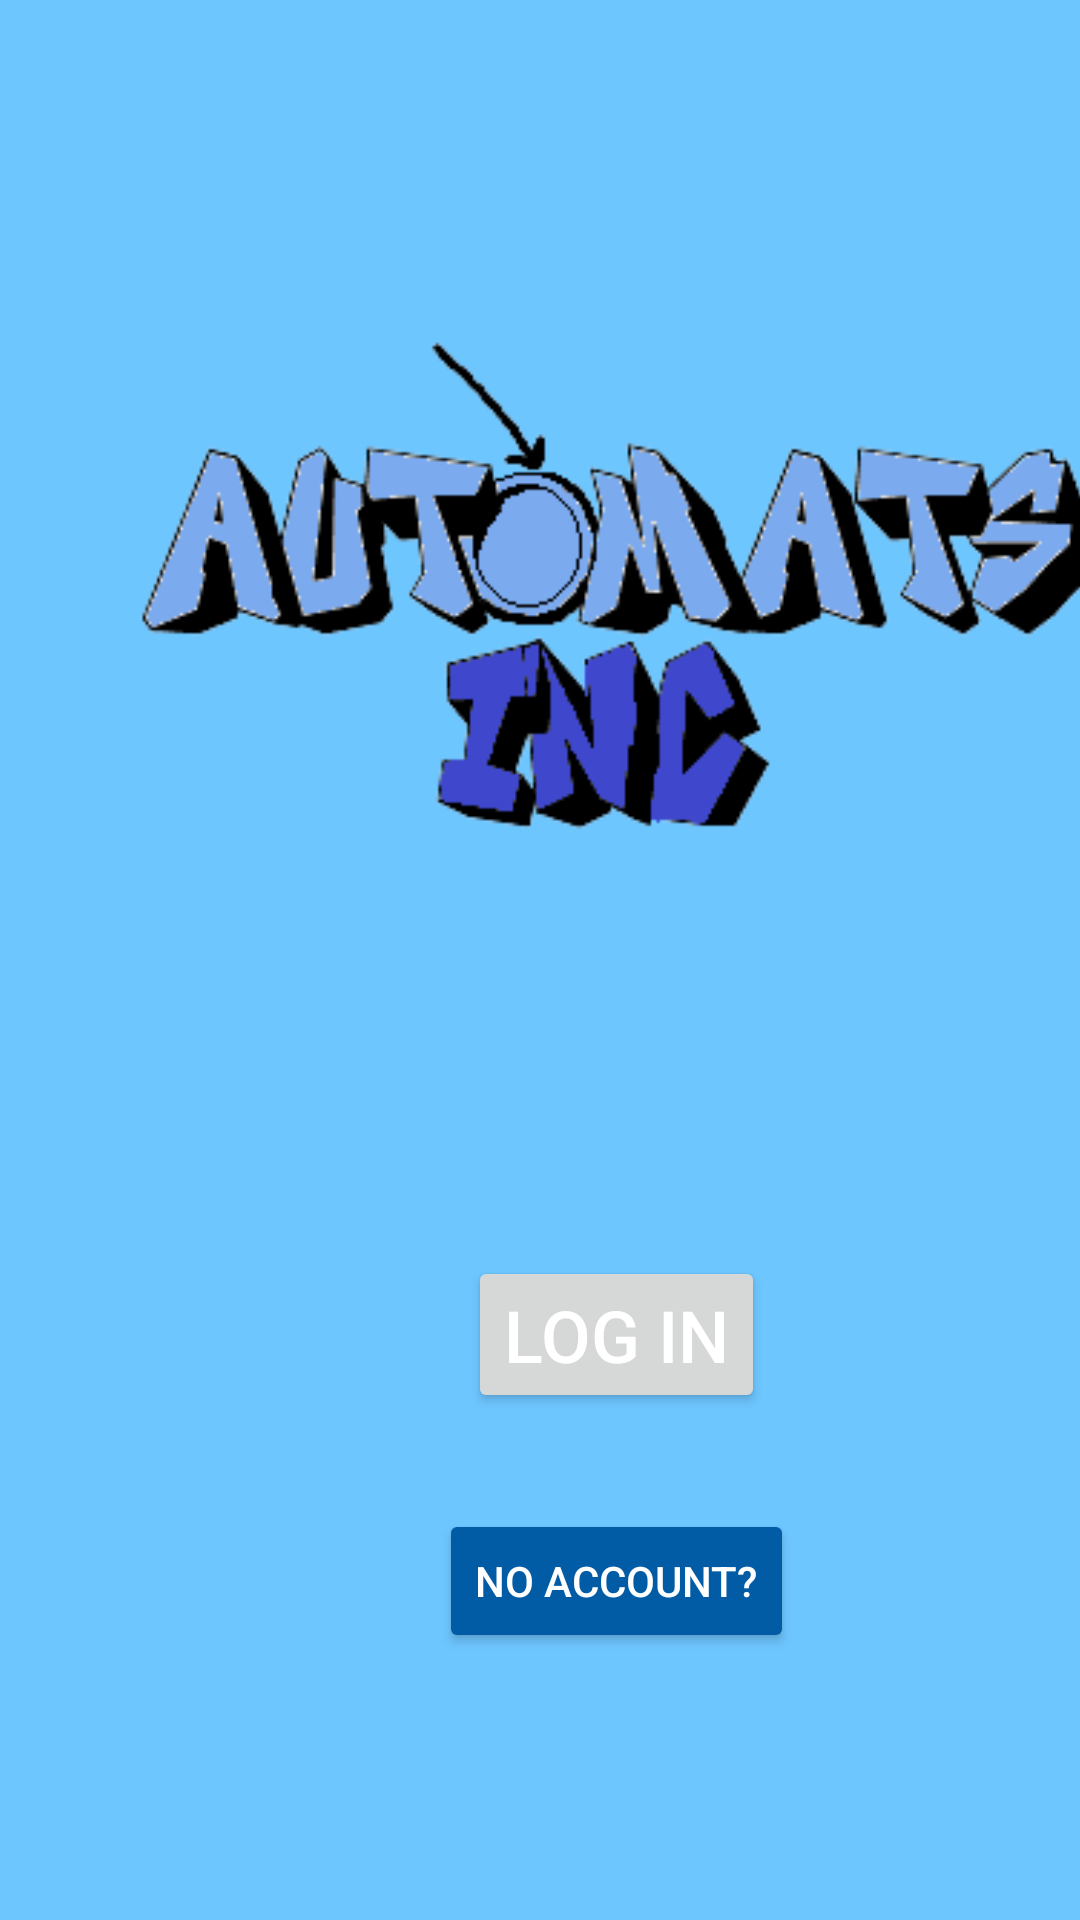

The Android layout XML behind this screen, and the referenced resources:
<!-- AndroidManifest.xml: application theme Theme.AutomatsApp -->
<!-- res/layout/activity_logo.xml -->
<?xml version="1.0" encoding="utf-8"?>
<androidx.constraintlayout.widget.ConstraintLayout xmlns:android="http://schemas.android.com/apk/res/android"
    xmlns:app="http://schemas.android.com/apk/res-auto"
    xmlns:tools="http://schemas.android.com/tools"
    android:id="@+id/layout_login_root"
    android:layout_width="match_parent"
    android:layout_height="match_parent"
    android:background="@color/lighter_blue"
    tools:context=".ui.login.LoginActivity">

    <Button
        android:id="@+id/button_login_submit"
        android:layout_width="wrap_content"
        android:layout_height="wrap_content"
        android:backgroundTint="@color/light_blue"
        android:text="@string/login_title"
        android:textColor="@color/white"
        android:textSize="24sp"
        android:visibility="invisible"
        app:layout_constraintBottom_toBottomOf="parent"
        app:layout_constraintEnd_toStartOf="@+id/guideline_login_right"
        app:layout_constraintStart_toStartOf="@+id/guideline_login_left" />

    <EditText
        android:id="@+id/edittext_login_password"
        android:layout_width="wrap_content"
        android:layout_height="45dp"
        android:ems="10"
        android:hint="@string/login_password"
        android:inputType="textPassword"
        android:visibility="invisible"
        app:layout_constraintBottom_toBottomOf="parent"
        app:layout_constraintEnd_toStartOf="@+id/guideline_login_right"
        app:layout_constraintStart_toStartOf="parent" />

    <EditText
        android:id="@+id/edittext_register_username"
        android:layout_width="wrap_content"
        android:layout_height="wrap_content"
        android:ems="10"
        android:hint="@string/login_username"
        android:inputType="textPersonName"
        android:visibility="invisible"
        app:layout_constraintBottom_toBottomOf="parent"
        app:layout_constraintEnd_toEndOf="parent"
        app:layout_constraintStart_toStartOf="parent" />

    <TextView
        android:id="@+id/textview_login_title"
        android:layout_width="wrap_content"
        android:layout_height="wrap_content"
        android:fontFamily="@font/aclonica"
        android:text="@string/login_title"
        android:textColor="@color/blue"
        android:textSize="60sp"
        android:visibility="invisible"
        app:layout_constraintBottom_toBottomOf="parent"
        app:layout_constraintEnd_toStartOf="@+id/guideline_login_right"
        app:layout_constraintStart_toStartOf="@+id/guideline_login_left" />

    <androidx.constraintlayout.widget.Guideline
        android:id="@+id/guideline_login_top"
        android:layout_width="wrap_content"
        android:layout_height="wrap_content"
        android:orientation="horizontal"
        app:layout_constraintGuide_begin="8dp" />

    <androidx.constraintlayout.widget.Guideline
        android:id="@+id/guideline_login_bottom"
        android:layout_width="wrap_content"
        android:layout_height="wrap_content"
        android:orientation="horizontal"
        app:layout_constraintGuide_begin="731dp" />

    <androidx.constraintlayout.widget.Guideline
        android:id="@+id/guideline_login_left"
        android:layout_width="wrap_content"
        android:layout_height="wrap_content"
        android:orientation="vertical"
        app:layout_constraintGuide_begin="16dp"
        app:layout_constraintStart_toStartOf="parent" />

    <androidx.constraintlayout.widget.Guideline
        android:id="@+id/guideline_login_right"
        android:layout_width="wrap_content"
        android:layout_height="wrap_content"
        android:orientation="vertical"
        app:layout_constraintGuide_begin="395dp" />

    <Button
        android:id="@+id/button_login_register"
        android:layout_width="wrap_content"
        android:layout_height="wrap_content"
        android:layout_marginBottom="180dp"
        android:backgroundTint="@color/blue"
        android:text="@string/login_register"
        android:textColor="@color/white"
        app:layout_constraintBottom_toTopOf="@+id/guideline_login_bottom"
        app:layout_constraintEnd_toEndOf="@+id/button_logo_login"
        app:layout_constraintHorizontal_bias="0.509"
        app:layout_constraintStart_toStartOf="@+id/button_logo_login" />

    <EditText
        android:id="@+id/edittext_login_email"
        android:layout_width="wrap_content"
        android:layout_height="wrap_content"
        android:ems="10"
        android:hint="@string/register_email"
        android:inputType="textEmailAddress"
        android:visibility="invisible"
        app:layout_constraintBottom_toBottomOf="parent"
        app:layout_constraintEnd_toEndOf="parent"
        app:layout_constraintStart_toStartOf="parent" />

    <EditText
        android:id="@+id/edittext_register_confirm"
        android:layout_width="wrap_content"
        android:layout_height="wrap_content"
        android:layout_marginBottom="20dp"
        android:ems="10"
        android:hint="@string/register_confirmpassword"
        android:inputType="textPassword"
        android:textSize="18sp"
        android:visibility="invisible"
        app:layout_constraintBottom_toTopOf="@+id/guideline_login_bottom"
        app:layout_constraintEnd_toStartOf="@+id/guideline_login_right"
        app:layout_constraintHorizontal_bias="0.502"
        app:layout_constraintStart_toStartOf="@+id/guideline_login_left" />

    <TextView
        android:id="@+id/textview_register_title"
        android:layout_width="wrap_content"
        android:layout_height="wrap_content"
        android:fontFamily="@font/aclonica"
        android:text="@string/register_title"
        android:textColor="@color/blue"
        android:textSize="34sp"
        android:visibility="invisible"
        app:layout_constraintBottom_toTopOf="@+id/guideline_login_bottom"
        app:layout_constraintEnd_toStartOf="@+id/guideline_login_right"
        app:layout_constraintStart_toStartOf="parent" />

    <Button
        android:id="@+id/button_register_submit"
        android:layout_width="wrap_content"
        android:layout_height="wrap_content"
        android:text="@string/register_submit"
        android:textColor="@color/white"
        android:visibility="invisible"
        app:layout_constraintBottom_toBottomOf="parent"
        app:layout_constraintEnd_toEndOf="parent"
        app:layout_constraintStart_toStartOf="parent" />

    <ImageView
        android:id="@+id/imageview_logo_logo"
        android:layout_width="0dp"
        android:layout_height="0dp"
        android:layout_marginBottom="16dp"
        app:layout_constraintBottom_toTopOf="@+id/button_logo_login"
        app:layout_constraintEnd_toStartOf="@+id/guideline_login_right"
        app:layout_constraintStart_toStartOf="@+id/guideline_login_left"
        app:layout_constraintTop_toTopOf="@+id/guideline_login_top"
        app:srcCompat="@drawable/applogo" />

    <Button
        android:id="@+id/button_logo_login"
        android:layout_width="wrap_content"
        android:layout_height="wrap_content"
        android:layout_marginBottom="32dp"
        android:text="@string/login_title"
        android:textColor="@color/white"
        android:textSize="24sp"
        app:layout_constraintBottom_toTopOf="@+id/button_login_register"
        app:layout_constraintEnd_toStartOf="@+id/guideline_login_right"
        app:layout_constraintStart_toStartOf="@+id/guideline_login_left" />

</androidx.constraintlayout.widget.ConstraintLayout>
<!-- resources referenced by this layout -->
<resources>
  <color name="blue">#025BA5</color>
  <color name="light_blue">#2196f3</color>
  <color name="lighter_blue">#6ec6ff</color>
  <color name="white">#ffffff</color>
  <!-- drawable applogo: png bitmap (drawable, 16539 bytes) -->
  <string name="login_password">Enter Password</string>
  <string name="login_register"> No account? </string>
  <string name="login_title">Log in</string>
  <string name="login_username">Enter Username</string>
  <string name="register_confirmpassword"> Confirm Password </string>
  <string name="register_email"> Enter Email </string>
  <string name="register_submit"> Create Account </string>
  <string name="register_title">Create an account</string>
  <style name="Theme.AutomatsApp" parent="Theme.MaterialComponents.DayNight.NoActionBar">
          
          <item name="colorPrimary">@color/light_blue</item>
          <item name="colorPrimaryVariant">@color/lighter_blue</item>
          <item name="colorOnPrimary">@color/black</item>
          
          <item name="colorSecondary">@color/light_gray</item>
          <item name="colorSecondaryVariant">@color/white</item>
          <item name="colorOnSecondary">@color/black</item>
          
          <item name="android:statusBarColor" tools:targetApi="l">?attr/colorPrimaryVariant</item>
          
      </style>
  <color name="black">#000000</color>
  <color name="light_gray">#f5f5f5</color>
</resources>
